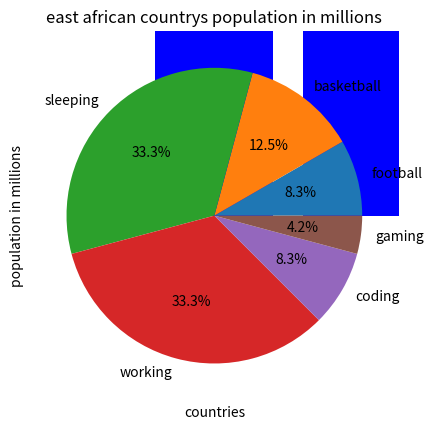

Here is the Python script that generated this plot:
# this is a python library that allowa you to create visual reps of your data
# basic line plot
import matplotlib.pyplot as plt
# sample_data
x = [2,3,4,5,6,7]
y = [2,3,4,5,6,8]
# create a line plot
plt.plot(x,y)
plt.title('sample line plot')
plt.xlabel('x axis')
plt.ylabel('y axis')
plt.show()

# bar chart example 
names = ['alice', 'bob', 'charlie']
scores = [50, 70, 89]

# bar chart
plt.bar(names, scores, color='blue')
plt.title('sample barchart')
plt.xlabel('names')
plt.ylabel('scores')
plt.show()

# pie chart example 
# sample data 
activities = ['football', 'basketball', 'sleeping', 'working', 'coding', 'gaming']
hours = [2,3,8,8,2,1]

plt.pie(hours, labels=activities, autopct='%1.1f%%')
plt.title('daily activities')
plt.show()

# combine with pandas 
import pandas as pd
data = {
    'year': [2021, 2022,2023,],
    'users': [1500,3000,5000]
}
df = pd.DataFrame(data)

plt.plot(df['year'], df['users'], marker='o')
plt.title('user growth over time ')
plt.xlabel('year')
plt.ylabel('users')
plt.grid(True)
plt.show()

# practice tasks
# 1 Create a bar chart showing 5 different countries and their population.
country = ['kenya', 'uganda', 'ghana', 'nigeria']
population = [60,30,25,75]

plt.bar(country, population, color='red')
plt.title('east african countrys population in millions')
plt.ylabel('population in millions')
plt.xlabel('countries')
plt.show()

# 2 Create a pie chart showing how a student spends 24 hours of their day.
